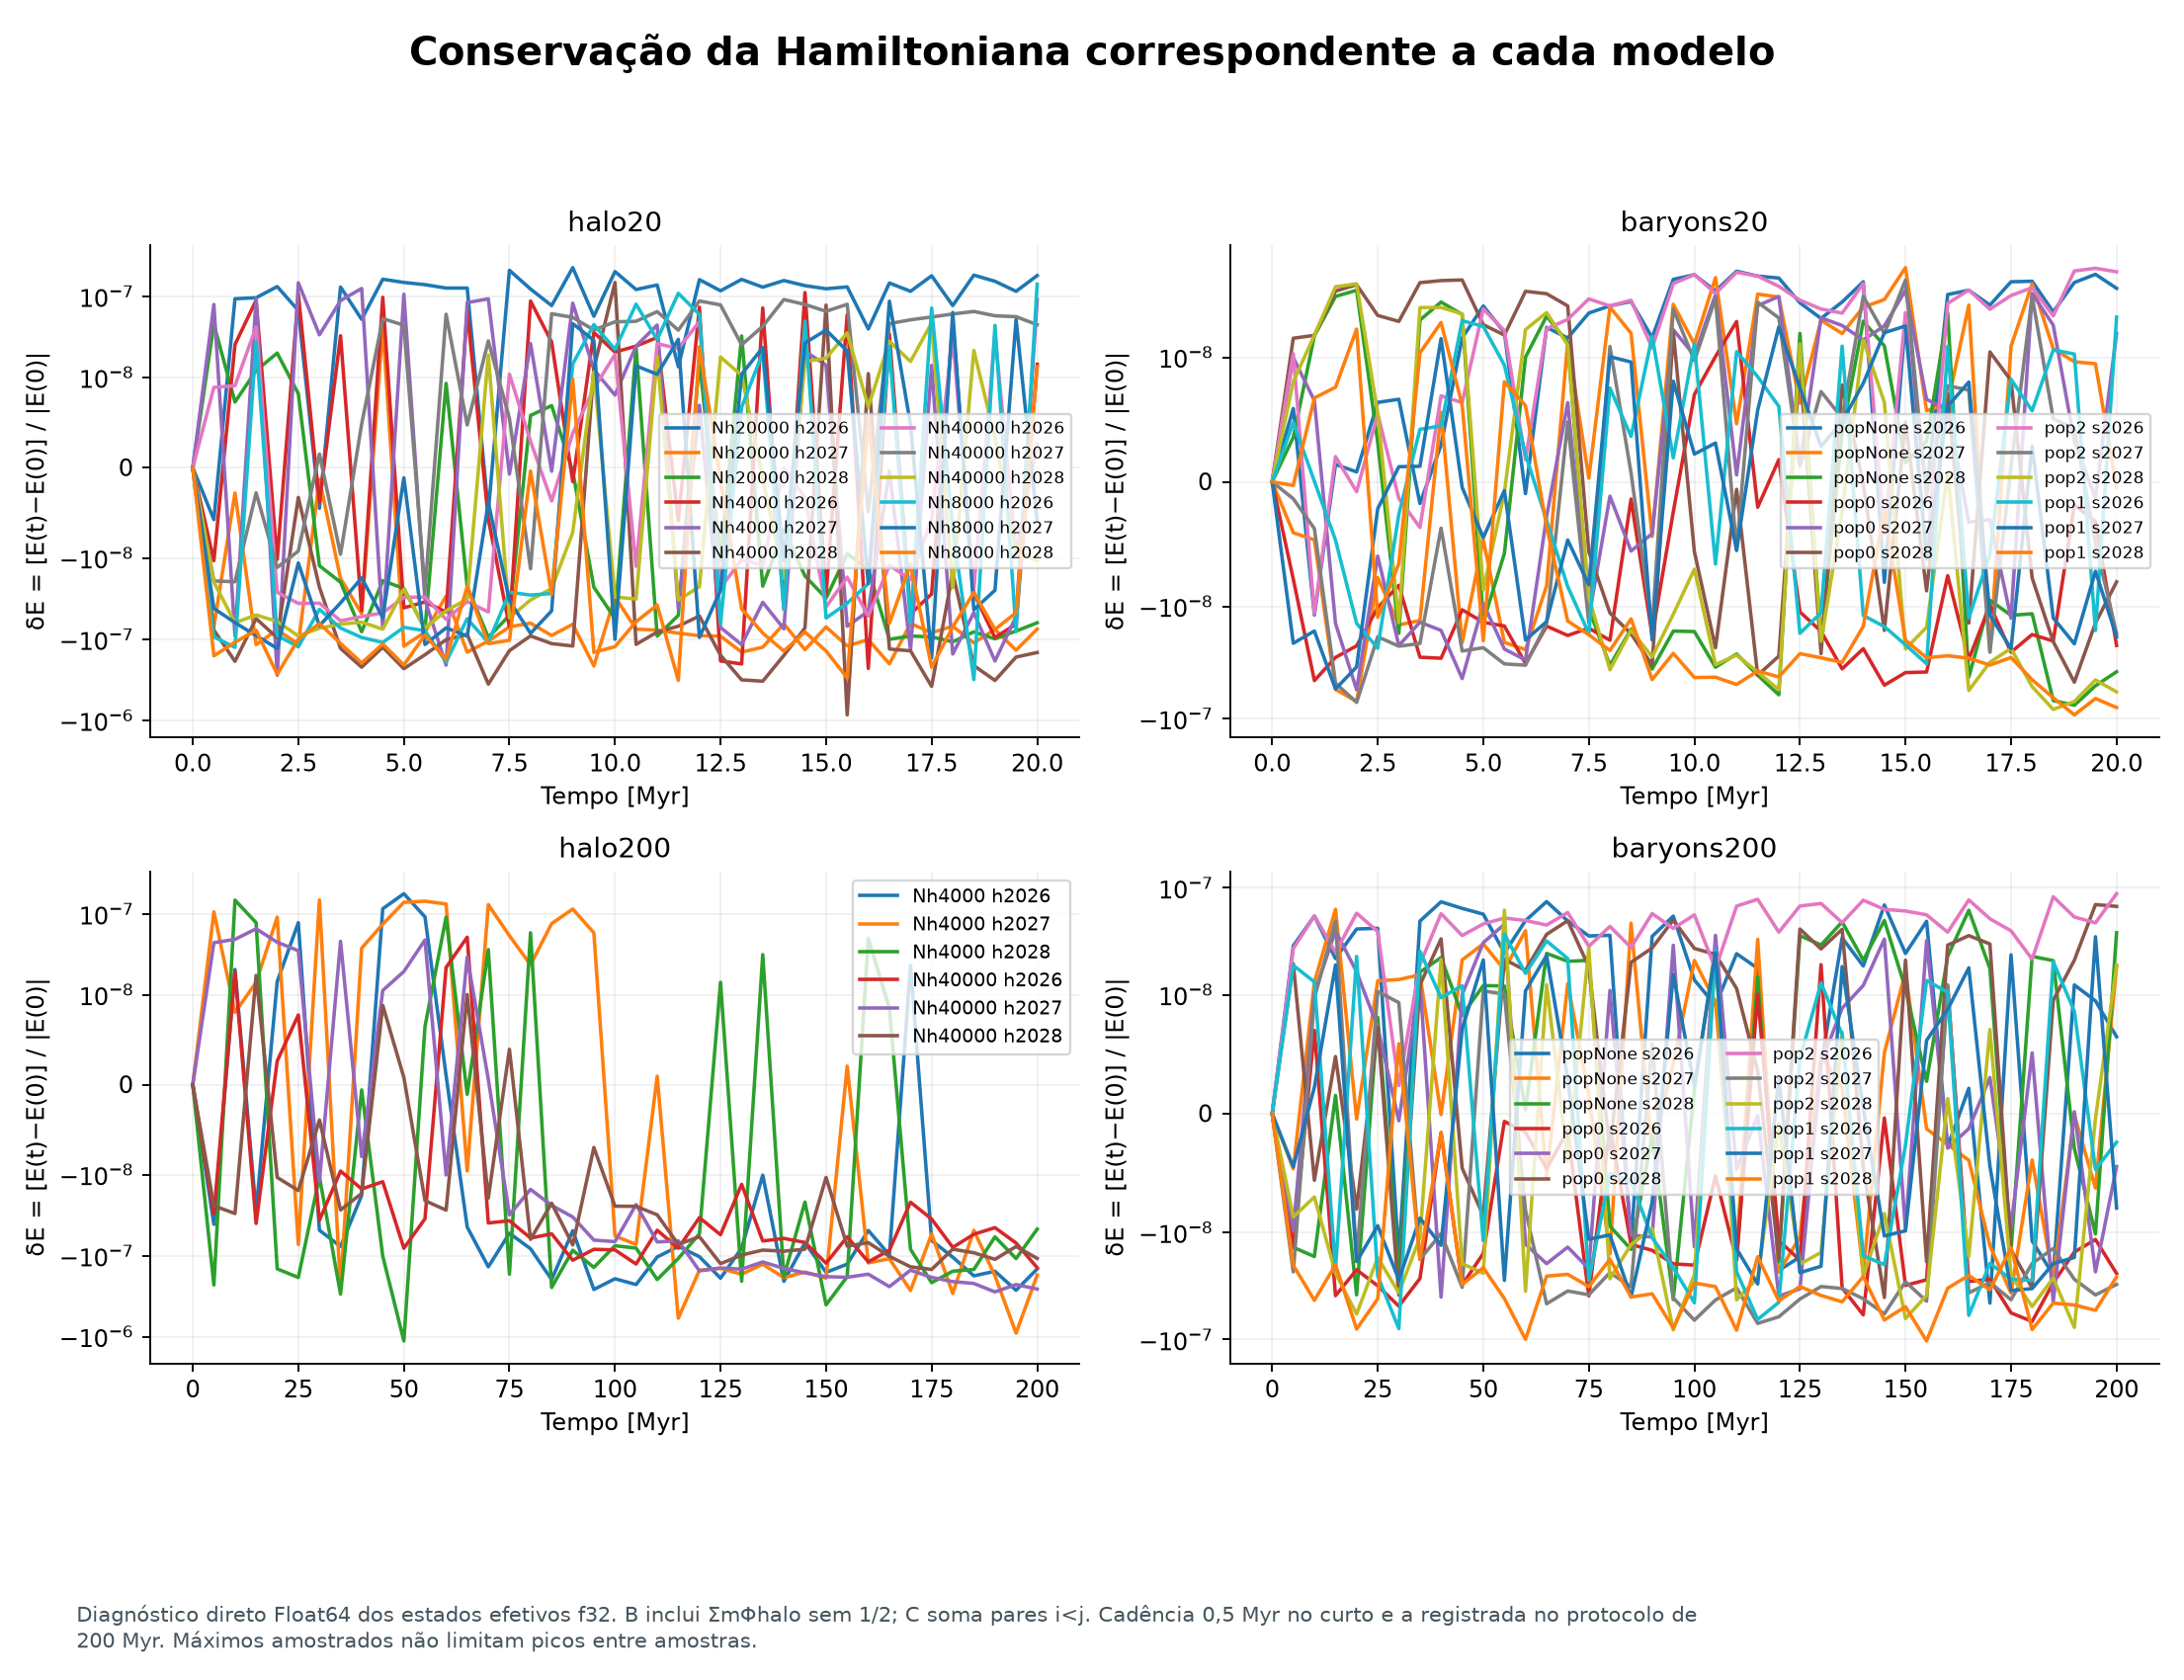

The data file committed next to this chart (first rows):
series, panel_zero_based_row_major, x_units_as_labelled, y_units_as_labelled
Nh20000 h2026, 0, 0.0, 0.0
Nh20000 h2026, 0, 0.5, -5.7474193467203296e-09
Nh20000 h2026, 0, 1.0, 9.312212260065721e-08
Nh20000 h2026, 0, 1.5, 9.571821450258948e-08
Nh20000 h2026, 0, 2.0, 1.3139792030719923e-07
Nh20000 h2026, 0, 2.5, 6.671331255771097e-08
Nh20000 h2026, 0, 3.0, -4.492970798825264e-09
Nh20000 h2026, 0, 3.5, 1.2970296562114335e-07
Nh20000 h2026, 0, 4.0, 5.1888244729414706e-08
Nh20000 h2026, 0, 4.5, 1.617963017250859e-07
Nh20000 h2026, 0, 5.0, 1.478118682095531e-07
Nh20000 h2026, 0, 5.5, 1.3871967344596615e-07
Nh20000 h2026, 0, 6.0, 1.260151175899264e-07
Nh20000 h2026, 0, 6.5, 1.2601496011984812e-07
Nh20000 h2026, 0, 7.0, -4.8836162439095256e-09
Nh20000 h2026, 0, 7.5, 2.0859138339377133e-07
Nh20000 h2026, 0, 8.0, 1.225390199024324e-07
Nh20000 h2026, 0, 8.5, 7.661998486575015e-08
Nh20000 h2026, 0, 9.0, 2.2468683257930746e-07
Nh20000 h2026, 0, 9.5, 5.666996491880112e-08
Nh20000 h2026, 0, 10.0, 2.010121844664936e-07
Nh20000 h2026, 0, 10.5, 1.2089071338808166e-07
Nh20000 h2026, 0, 11.0, 1.3752703394630203e-07
Nh20000 h2026, 0, 11.5, 1.3562145940673388e-08
Nh20000 h2026, 0, 12.0, 1.6004405270406477e-07
Nh20000 h2026, 0, 12.5, 1.1660040328567309e-07
Nh20000 h2026, 0, 13.0, 1.610491769662655e-07
Nh20000 h2026, 0, 13.5, 1.292715437275497e-07
Nh20000 h2026, 0, 14.0, 1.5597152820026289e-07
Nh20000 h2026, 0, 14.5, 1.3488605081706125e-07
Nh20000 h2026, 0, 15.0, 1.2354620774741647e-07
Nh20000 h2026, 0, 15.5, 1.3021762619812548e-07
Nh20000 h2026, 0, 16.0, 3.9491875869659596e-08
Nh20000 h2026, 0, 16.5, 1.454361494229283e-07
Nh20000 h2026, 0, 17.0, 1.1494740574427855e-07
Nh20000 h2026, 0, 17.5, 1.784296893866262e-07
Nh20000 h2026, 0, 18.0, 7.67351122282999e-08
Nh20000 h2026, 0, 18.5, 1.818348990522871e-07
Nh20000 h2026, 0, 19.0, 1.5279053747772128e-07
Nh20000 h2026, 0, 19.5, 1.1479546780725826e-07
Nh20000 h2026, 0, 20.0, 1.7952365484087552e-07
Nh20000 h2027, 0, 0.0, 0.0
Nh20000 h2027, 0, 0.5, -7.024836818185598e-08
Nh20000 h2027, 0, 1.0, -2.799544035902709e-09
Nh20000 h2027, 0, 1.5, -1.1647715952469853e-07
Nh20000 h2027, 0, 2.0, -7.675669109882682e-08
Nh20000 h2027, 0, 2.5, -1.147411584563857e-07
Nh20000 h2027, 0, 3.0, -1.2870699909810558e-09
Nh20000 h2027, 0, 3.5, -1.7850916589139938e-08
Nh20000 h2027, 0, 4.0, -4.820527930567036e-08
Nh20000 h2027, 0, 4.5, 4.2313171363073805e-08
Nh20000 h2027, 0, 5.0, -1.2171959481141266e-07
Nh20000 h2027, 0, 5.5, -8.184238113482306e-08
Nh20000 h2027, 0, 6.0, -2.946084762081409e-08
Nh20000 h2027, 0, 6.5, -1.4426326819406204e-07
Nh20000 h2027, 0, 7.0, -1.0539694763381876e-07
Nh20000 h2027, 0, 7.5, -7.044073880644034e-08
Nh20000 h2027, 0, 8.0, -6.336812895396905e-08
Nh20000 h2027, 0, 8.5, -8.9976771146068e-08
Nh20000 h2027, 0, 9.0, -6.541262076915217e-08
... 1,662 more rows
